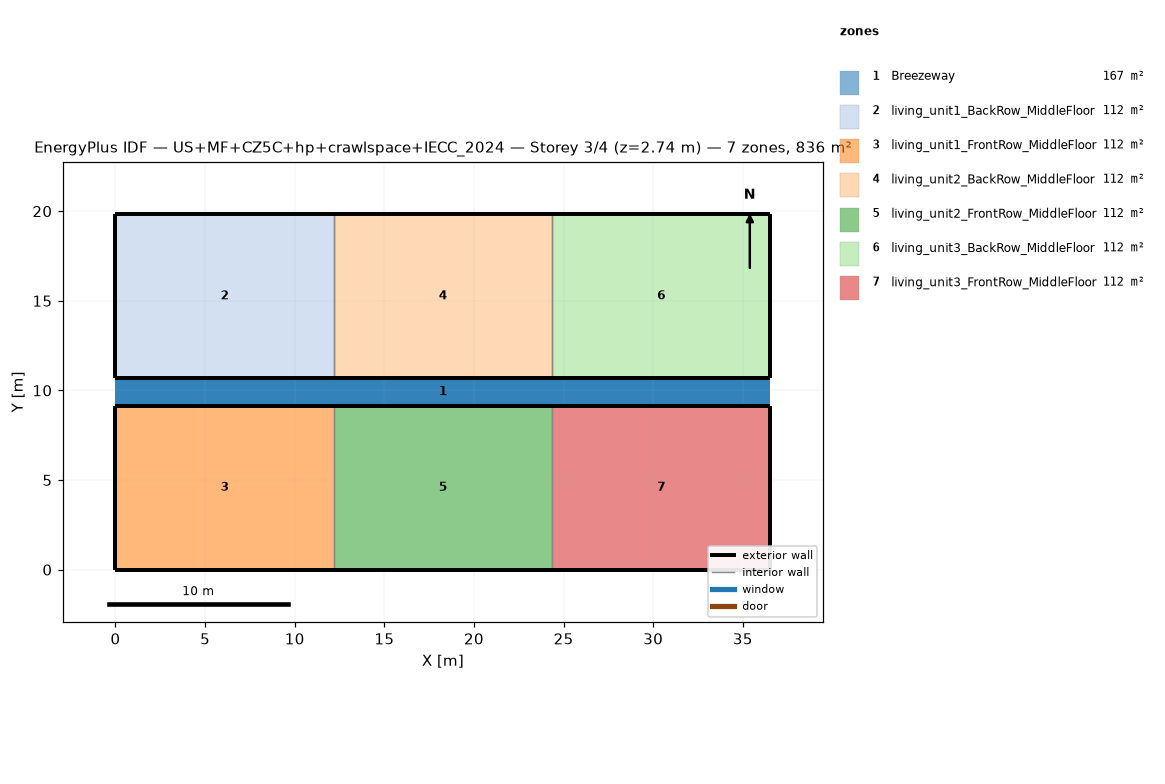
=== STOREY PLAN SPEC (per zone: floor XY polygon, exterior-wall plan segments, windows/doors) ===
zone 1: Breezeway  (167.0 m²)
  floor: (36.54, 9.16) (0.00, 9.16) (0.00, 10.68) (36.54, 10.68)
  floor: (36.54, 9.16) (0.00, 9.16) (0.00, 10.68) (36.54, 10.68)
  floor: (36.54, 9.16) (0.00, 9.16) (0.00, 10.68) (36.54, 10.68)
zone 2: living_unit1_BackRow_MiddleFloor  (111.5 m²)
  floor: (12.18, 10.68) (0.00, 10.68) (0.00, 19.84) (12.18, 19.84)
  exterior wall: (0.00, 10.68) – (12.18, 10.68)  [12.2 m]
  exterior wall: (12.18, 19.84) – (0.00, 19.84)  [12.2 m]
  exterior wall: (0.00, 19.84) – (0.00, 10.68)  [9.2 m]
  interior walls: 1
zone 3: living_unit1_FrontRow_MiddleFloor  (111.5 m²)
  floor: (12.18, 0.00) (0.00, 0.00) (0.00, 9.16) (12.18, 9.16)
  exterior wall: (0.00, 0.00) – (12.18, 0.00)  [12.2 m]
  exterior wall: (12.18, 9.16) – (0.00, 9.16)  [12.2 m]
  exterior wall: (0.00, 9.16) – (0.00, 0.00)  [9.2 m]
  interior walls: 1
zone 4: living_unit2_BackRow_MiddleFloor  (111.5 m²)
  floor: (24.36, 10.68) (12.18, 10.68) (12.18, 19.84) (24.36, 19.84)
  exterior wall: (12.18, 10.68) – (24.36, 10.68)  [12.2 m]
  exterior wall: (24.36, 19.84) – (12.18, 19.84)  [12.2 m]
  interior walls: 2
zone 5: living_unit2_FrontRow_MiddleFloor  (111.5 m²)
  floor: (24.36, 0.00) (12.18, 0.00) (12.18, 9.16) (24.36, 9.16)
  exterior wall: (12.18, 0.00) – (24.36, 0.00)  [12.2 m]
  exterior wall: (24.36, 9.16) – (12.18, 9.16)  [12.2 m]
  interior walls: 2
zone 6: living_unit3_BackRow_MiddleFloor  (111.5 m²)
  floor: (36.54, 10.68) (24.36, 10.68) (24.36, 19.84) (36.54, 19.84)
  exterior wall: (24.36, 10.68) – (36.54, 10.68)  [12.2 m]
  exterior wall: (36.54, 10.68) – (36.54, 19.84)  [9.2 m]
  exterior wall: (36.54, 19.84) – (24.36, 19.84)  [12.2 m]
  interior walls: 1
zone 7: living_unit3_FrontRow_MiddleFloor  (111.5 m²)
  floor: (36.54, 0.00) (24.36, 0.00) (24.36, 9.16) (36.54, 9.16)
  exterior wall: (24.36, 0.00) – (36.54, 0.00)  [12.2 m]
  exterior wall: (36.54, 0.00) – (36.54, 9.16)  [9.2 m]
  exterior wall: (36.54, 9.16) – (24.36, 9.16)  [12.2 m]
  interior walls: 1

=== DERIVED (storey summary) ===
Building: US+MF+CZ5C+hp+crawlspace+IECC_2024
Storey: 3 of 4  (floor level z = 2.74 m)
Storey gross floor area: 836.2 m²
Zones on this storey: 7
  - Breezeway: floor 167.0 m²
  - living_unit1_BackRow_MiddleFloor: floor 111.5 m²; exterior wall 33.5 m (86.9 m²); WWR 0.0%
  - living_unit1_FrontRow_MiddleFloor: floor 111.5 m²; exterior wall 33.5 m (86.9 m²); WWR 0.0%
  - living_unit2_BackRow_MiddleFloor: floor 111.5 m²; exterior wall 24.4 m (63.1 m²); WWR 0.0%
  - living_unit2_FrontRow_MiddleFloor: floor 111.5 m²; exterior wall 24.4 m (63.1 m²); WWR 0.0%
  - living_unit3_BackRow_MiddleFloor: floor 111.5 m²; exterior wall 33.5 m (86.9 m²); WWR 0.0%
  - living_unit3_FrontRow_MiddleFloor: floor 111.5 m²; exterior wall 33.5 m (86.9 m²); WWR 0.0%
Zone adjacency (shared interzone walls):
  - living_unit1_BackRow_MiddleFloor ↔ living_unit2_BackRow_MiddleFloor
  - living_unit1_FrontRow_MiddleFloor ↔ living_unit2_FrontRow_MiddleFloor
  - living_unit2_BackRow_MiddleFloor ↔ living_unit3_BackRow_MiddleFloor
  - living_unit2_FrontRow_MiddleFloor ↔ living_unit3_FrontRow_MiddleFloor